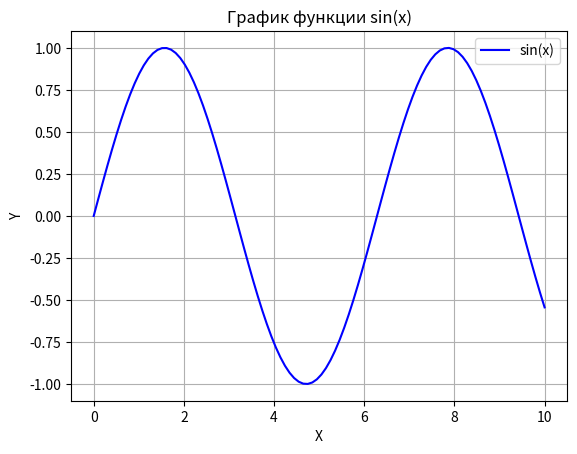

Write Python code to recreate this figure.
import matplotlib.pyplot as plt
import numpy as np

# Генерируем данные
x = np.linspace(0, 10, 100)
y = np.sin(x)

# Строим график
plt.plot(x, y, label='sin(x)', color='b')
plt.xlabel('X')
plt.ylabel('Y')
plt.title('График функции sin(x)')
plt.legend()
plt.grid()

# Показываем график
plt.show()
